The GitHub repository Grinduim/Bosch-2022.2 contains a labelled image folder "screw_dataset" with 3 categories: allen screw, torx screw, without screw. Examples follow, each with its label.

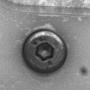
Label: allen screw

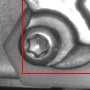
Label: torx screw

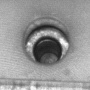
Label: without screw

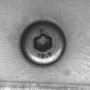
Label: allen screw

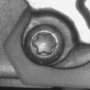
Label: torx screw

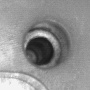
Label: without screw
